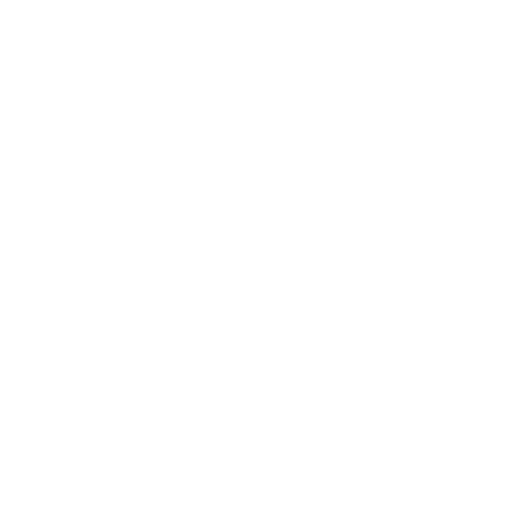
t = 0.00 s
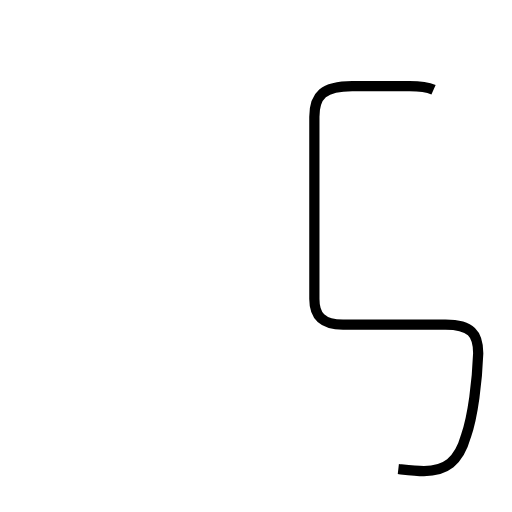
t = 2.02 s
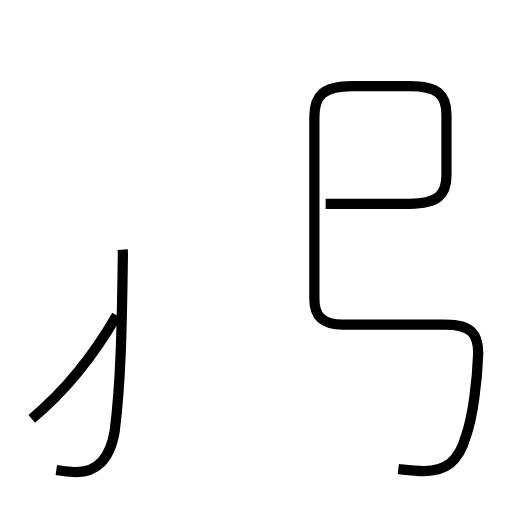
t = 3.85 s
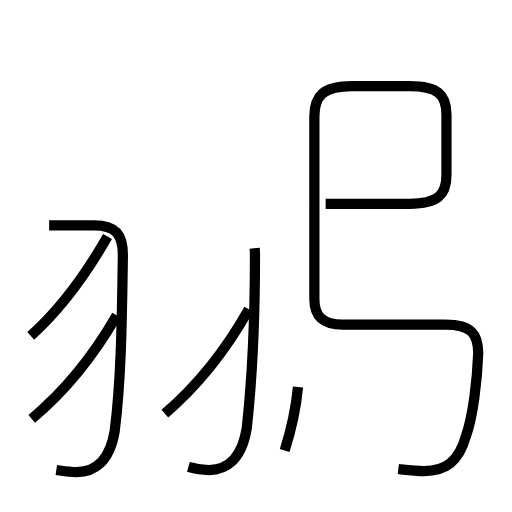
t = 5.84 s
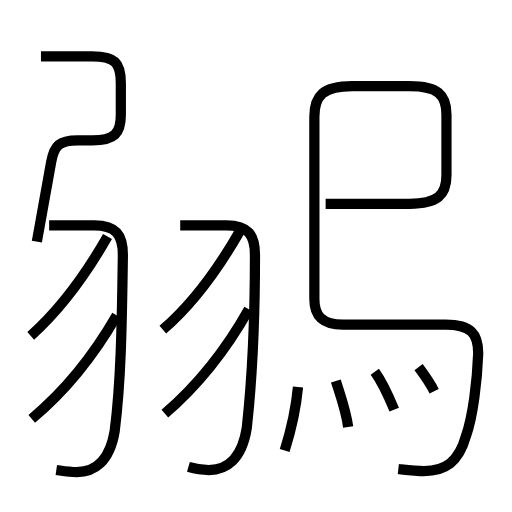
t = 7.71 s
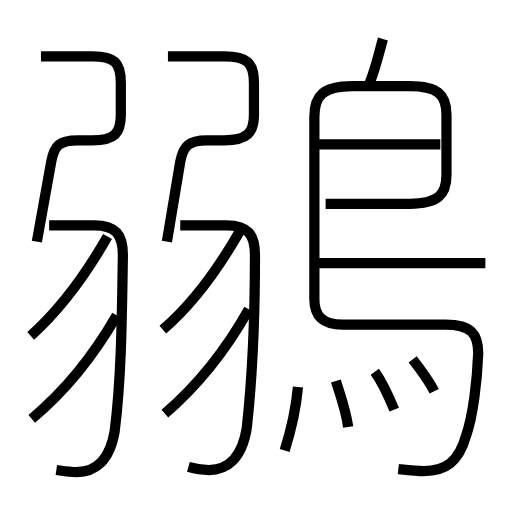
t = 9.66 s

The animated SVG that drew these frames (rendered in a browser with its animation timeline set to each time). Animation: 16 SMIL elements (animate=16); one cycle of 9.65 s.

<?xml version='1.0' encoding='utf-8'?>
<svg viewBox="0.0 -6.0 50.0 50.0" version="1.1" xmlns="http://www.w3.org/2000/svg"><rect x="-1000" y="-1000" width="2000" height="2000" stroke="white" fill="white" /><g style="fill:none;stroke:#000000;stroke-width:1"><path d="M 38.9 1.8 C 39.8 1.9 40.6 2.0 41.4 2.0 C 43.5 2.0 44.8 1.1 45.5 -1.4 C 46.2 -3.4 46.6 -6.8 46.7 -9.5 C 46.7 -11.4 46.0 -12.3 43.5 -12.3 L 33.5 -12.3 C 31.4 -12.3 30.7 -13.2 30.7 -14.8 L 30.7 -32.6 C 30.7 -34.7 31.6 -35.6 34.4 -35.6 L 40.0 -35.6 C 42.7 -35.6 43.6 -34.8 43.6 -32.8 L 43.6 -26.9 C 43.6 -24.9 42.7 -24.1 40.0 -24.1 L 31.8 -24.1 " transform="translate(0.0 38.0)" stroke-dasharray="89.54126830276529" stroke-dashoffset="89.54126830276529"><animate attributeName="stroke-dashoffset" from="89.54126830276529" to="0" dur="2.6862380490829585s" begin="0s" fill="freeze" /></path><path d="M 3.1 -3.1 C 6.1 -5.6 9.1 -9.2 11.4 -13.2 " transform="translate(0.0 38.0)" stroke-dasharray="13.137716788925587" stroke-dashoffset="13.137716788925587"><animate attributeName="stroke-dashoffset" from="13.137716788925587" to="0" dur="0.3941315036677676s" begin="2.6862380490829585s" fill="freeze" /></path><path d="M 5.5 1.9 C 6.2 2.0 6.7 2.1 7.5 2.1 C 9.2 2.1 10.7 1.1 11.2 -1.9 C 11.8 -6.6 11.9 -11.9 12.0 -19.1 C 12.0 -21.1 11.3 -22.0 9.2 -22.0 L 4.8 -22.0 " transform="translate(0.0 38.0)" stroke-dasharray="34.348108412787205" stroke-dashoffset="34.348108412787205"><animate attributeName="stroke-dashoffset" from="34.348108412787205" to="0" dur="1.0304432523836162s" begin="3.080369552750726s" fill="freeze" /></path><path d="M 3.0 -11.2 C 5.9 -13.8 8.5 -17.4 10.5 -20.9 " transform="translate(0.0 38.0)" stroke-dasharray="12.31123835098642" stroke-dashoffset="12.31123835098642"><animate attributeName="stroke-dashoffset" from="12.31123835098642" to="0" dur="0.3693371505295926s" begin="4.110812805134342s" fill="freeze" /></path><path d="M 16.1 -3.6 C 19.0 -6.1 22.0 -9.7 24.3 -13.8 " transform="translate(0.0 38.0)" stroke-dasharray="13.150207505626138" stroke-dashoffset="13.150207505626138"><animate attributeName="stroke-dashoffset" from="13.150207505626138" to="0" dur="0.39450622516878414s" begin="4.480149955663935s" fill="freeze" /></path><path d="M 27.8 0.0 C 28.4 -1.9 28.9 -4.0 29.1 -6.2 " transform="translate(0.0 38.0)" stroke-dasharray="6.347083267270796" stroke-dashoffset="6.347083267270796"><animate attributeName="stroke-dashoffset" from="6.347083267270796" to="0" dur="0.19041249801812388s" begin="4.8746561808327185s" fill="freeze" /></path><path d="M 18.4 1.6 C 19.1 1.8 19.6 1.9 20.4 1.9 C 22.1 1.9 23.6 0.9 24.1 -2.2 C 24.6 -6.8 24.9 -11.9 24.9 -19.1 C 24.9 -21.1 24.2 -22.0 22.1 -22.0 L 17.6 -22.0 " transform="translate(0.0 38.0)" stroke-dasharray="34.252895960450296" stroke-dashoffset="34.252895960450296"><animate attributeName="stroke-dashoffset" from="34.252895960450296" to="0" dur="1.0275868788135087s" begin="5.065068678850842s" fill="freeze" /></path><path d="M 15.9 -11.8 C 18.8 -14.3 21.4 -17.9 23.4 -21.4 " transform="translate(0.0 38.0)" stroke-dasharray="12.237909708893948" stroke-dashoffset="12.237909708893948"><animate attributeName="stroke-dashoffset" from="12.237909708893948" to="0" dur="0.36713729126681843s" begin="6.092655557664351s" fill="freeze" /></path><path d="M 3.6 -20.4 L 5.0 -28.2 C 5.3 -29.8 5.8 -30.3 7.6 -30.3 L 9.0 -30.3 C 11.2 -30.3 11.8 -31.0 11.8 -32.8 L 11.8 -35.9 C 11.8 -37.9 11.2 -38.5 9.0 -38.5 L 4.0 -38.5 " transform="translate(0.0 38.0)" stroke-dasharray="30.172826054274132" stroke-dashoffset="30.172826054274132"><animate attributeName="stroke-dashoffset" from="30.172826054274132" to="0" dur="0.9051847816282239s" begin="6.459792848931169s" fill="freeze" /></path><path d="M 34.0 -2.3 C 33.8 -3.9 33.2 -5.5 32.8 -6.8 " transform="translate(0.0 38.0)" stroke-dasharray="4.664408301048234" stroke-dashoffset="4.664408301048234"><animate attributeName="stroke-dashoffset" from="4.664408301048234" to="0" dur="0.13993224903144702s" begin="7.364977630559393s" fill="freeze" /></path><path d="M 38.5 -4.0 C 38.0 -5.2 37.4 -6.6 36.6 -7.7 " transform="translate(0.0 38.0)" stroke-dasharray="4.168857255861853" stroke-dashoffset="4.168857255861853"><animate attributeName="stroke-dashoffset" from="4.168857255861853" to="0" dur="0.1250657176758556s" begin="7.50490987959084s" fill="freeze" /></path><path d="M 42.4 -5.8 C 41.9 -6.8 41.0 -8.0 40.3 -8.9 " transform="translate(0.0 38.0)" stroke-dasharray="3.7497956637945102" stroke-dashoffset="3.7497956637945102"><animate attributeName="stroke-dashoffset" from="3.7497956637945102" to="0" dur="0.11249386991383531s" begin="7.629975597266696s" fill="freeze" /></path><path d="M 16.3 -20.4 L 17.6 -28.2 C 17.9 -29.8 18.5 -30.3 20.2 -30.3 L 21.9 -30.3 C 24.1 -30.3 24.8 -31.0 24.8 -32.8 L 24.8 -35.9 C 24.8 -37.9 24.1 -38.5 21.9 -38.5 L 16.4 -38.5 " transform="translate(0.0 38.0)" stroke-dasharray="31.06727902717329" stroke-dashoffset="31.06727902717329"><animate attributeName="stroke-dashoffset" from="31.06727902717329" to="0" dur="0.9320183708151987s" begin="7.7424694671805305s" fill="freeze" /></path><path d="M 47.4 -18.3 L 31.1 -18.3 " transform="translate(0.0 38.0)" stroke-dasharray="16.299999999999997" stroke-dashoffset="16.299999999999997"><animate attributeName="stroke-dashoffset" from="16.299999999999997" to="0" dur="0.4889999999999999s" begin="8.674487837995729s" fill="freeze" /></path><path d="M 43.0 -29.9 L 31.1 -29.9 " transform="translate(0.0 38.0)" stroke-dasharray="11.899999999999999" stroke-dashoffset="11.899999999999999"><animate attributeName="stroke-dashoffset" from="11.899999999999999" to="0" dur="0.35699999999999993s" begin="9.163487837995728s" fill="freeze" /></path><path d="M 36.1 -35.9 C 36.7 -37.4 37.0 -38.8 37.4 -40.2" transform="translate(0.0 38.0)" stroke-dasharray="4.4950307385934005" stroke-dashoffset="4.4950307385934005"><animate attributeName="stroke-dashoffset" from="4.4950307385934005" to="0" dur="0.134850922157802s" begin="9.520487837995727s" fill="freeze" /></path></g></svg>
